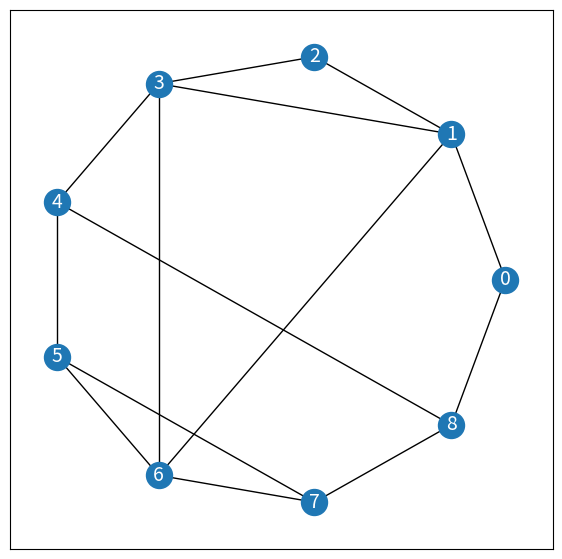

Source code (Python):
# Nikolopoulos, S., Palios, L. Detecting Holes and Antiholes in Graphs. Algorithmica 47, 119–138 (2007). https://doi.org/10.1007/s00453-006-1225-y

import matplotlib.pyplot as plt
import networkx as nx
import numpy as np

####################################################################################

# Hole-Detection Algorithm

def twisted(edge):
    return (edge[1], edge[0])

def dict_visited(G):
    d1 = {(edge, vertex): 0 for edge in G.edges() for vertex in G}
    d2 = {(twisted(edge), vertex): 0 for edge in G.edges() for vertex in G}
    d1.update(d2)
    return d1

def find_hole(G):
    def process(a, b, c, visited, in_path):
        in_path[c] = 1
        visited[(a, b), c] = 1
        visited[(c, b), a] = 1
        for d in G.neighbors(c):
            if not (d in G.neighbors(a) or d in G.neighbors(b)):
                if in_path[d] == 1:
                    return True
                elif visited[(b, c), d] == 0:
                    if process(b, c, d, visited, in_path):
                        return True
        in_path[c] = 0
        return False
    
    visited = dict_visited(G)
    in_path = {vertex: 0 for vertex in G}
    
    for u in G:
        in_path[u] = 1
        for edge in G.edges():
            v, w = edge[0], edge[1]
            if u in G.neighbors(v) and not u in G.neighbors(w) and visited[(u, v), w] == 0:
                in_path[v] = 1
                if process(u, v, w, visited, in_path):
                    print("G has a hole.")
                    return 
                in_path[v] = 0
            if not u in G.neighbors(v) and u in G.neighbors(w) and visited[(u, w), v] == 0:
                in_path[w] = 1
                if process(u, w, v, visited, in_path):
                    print("G has a hole.")
                    return 
                in_path[w] = 0
        in_path[u] = 0
    
    print("G does not contain a hole.")
    return False

####################################################################################

# Providing a certificate

def length(c, e): # c is a cycle, e is a chord
    return abs(c.index(e[1]) - c.index(e[0]))

def min_edge(c, chords):
    return min(chords, key=lambda e: length(c, e))

def path(c, e):
    i_min = c.index(e[0])
    i_max = c.index(e[1])
    if i_min < i_max:
        return c[i_min:i_max+1]
    else:
        return c[i_max:i_min+1]

def hole_certificate(G):
    def cycle(in_path):
        return sorted((key for key, value in in_path.items() if value != 0), key=in_path.get)
    
    def certificate(G, c):
        c_edges = set((c[i], c[i+1]) for i in range(len(c) - 1))
        c_edges.add((c[-1], c[0]))  
        chords = {(u, v) for u in c for v in G.neighbors(u) if v in c and not ((u, v) in c_edges or (v, u) in c_edges)}     
        if not chords: 
            return c
        else:
            return path(c, min_edge(c, chords))

    def process(a, b, c, visited, in_path, i):
        in_path[c] = i + 1
        visited[(a, b), c] = 1
        visited[(c, b), a] = 1
        # Extend the P_3 to a P_4
        for d in G.neighbors(c):
            if not (d in G.neighbors(a) or d in G.neighbors(b)):
                # abcd is a P_4 of G
                if in_path[d] != 0:
                    print("G has a hole:")
                    print(certificate(G, cycle(in_path)))
                    return True
                elif visited[(b, c), d] == 0:
                    if process(b, c, d, visited, in_path, in_path[c]):
                        return True
        in_path[c] = 0
        return False
    
    visited = dict_visited(G)
    in_path = {vertex: 0 for vertex in G}
    
    for u in G:
        in_path[u] = 1 # u is the first vertex in the active path
        for edge in G.edges():
            v, w = edge[0], edge[1]
            if u in G.neighbors(v) and not u in G.neighbors(w) and visited[(u, v), w] == 0:
                in_path[v] = 2
                if process(u, v, w, visited, in_path, 2):
                    #print("G has a hole.")
                    return 
                in_path[v] = 0
            if not u in G.neighbors(v) and u in G.neighbors(w) and visited[(u, w), v] == 0:
                in_path[w] = 2
                if process(u, w, v, visited, in_path, 2):
                    #print("G has a hole.")
                    return 
                in_path[w] = 0
        in_path[u] = 0
    
    print("G does not contain a hole.")
    return 

####################################################################################

def show(G):
    fig, ax = plt.subplots(figsize=(7, 7))    
    pos = nx.shell_layout(G, rotate = 0)
    nx.draw_networkx_nodes(G, pos, node_color = "tab:blue", node_size = 350, alpha = 1)
    nx.draw_networkx_edges(G, pos)
    nx.draw_networkx_labels(G, pos, font_size = 14, font_color = "white")
    plt.show()
    plt.clf()
    return

####################################################################################

# Example

G = nx.cycle_graph(9) 
G.add_edge(1,3)
G.add_edge(8,4)
G.add_edge(1,6)
G.add_edge(3,6)
G.add_edge(5,7)
hole_certificate(G)
show(G)
